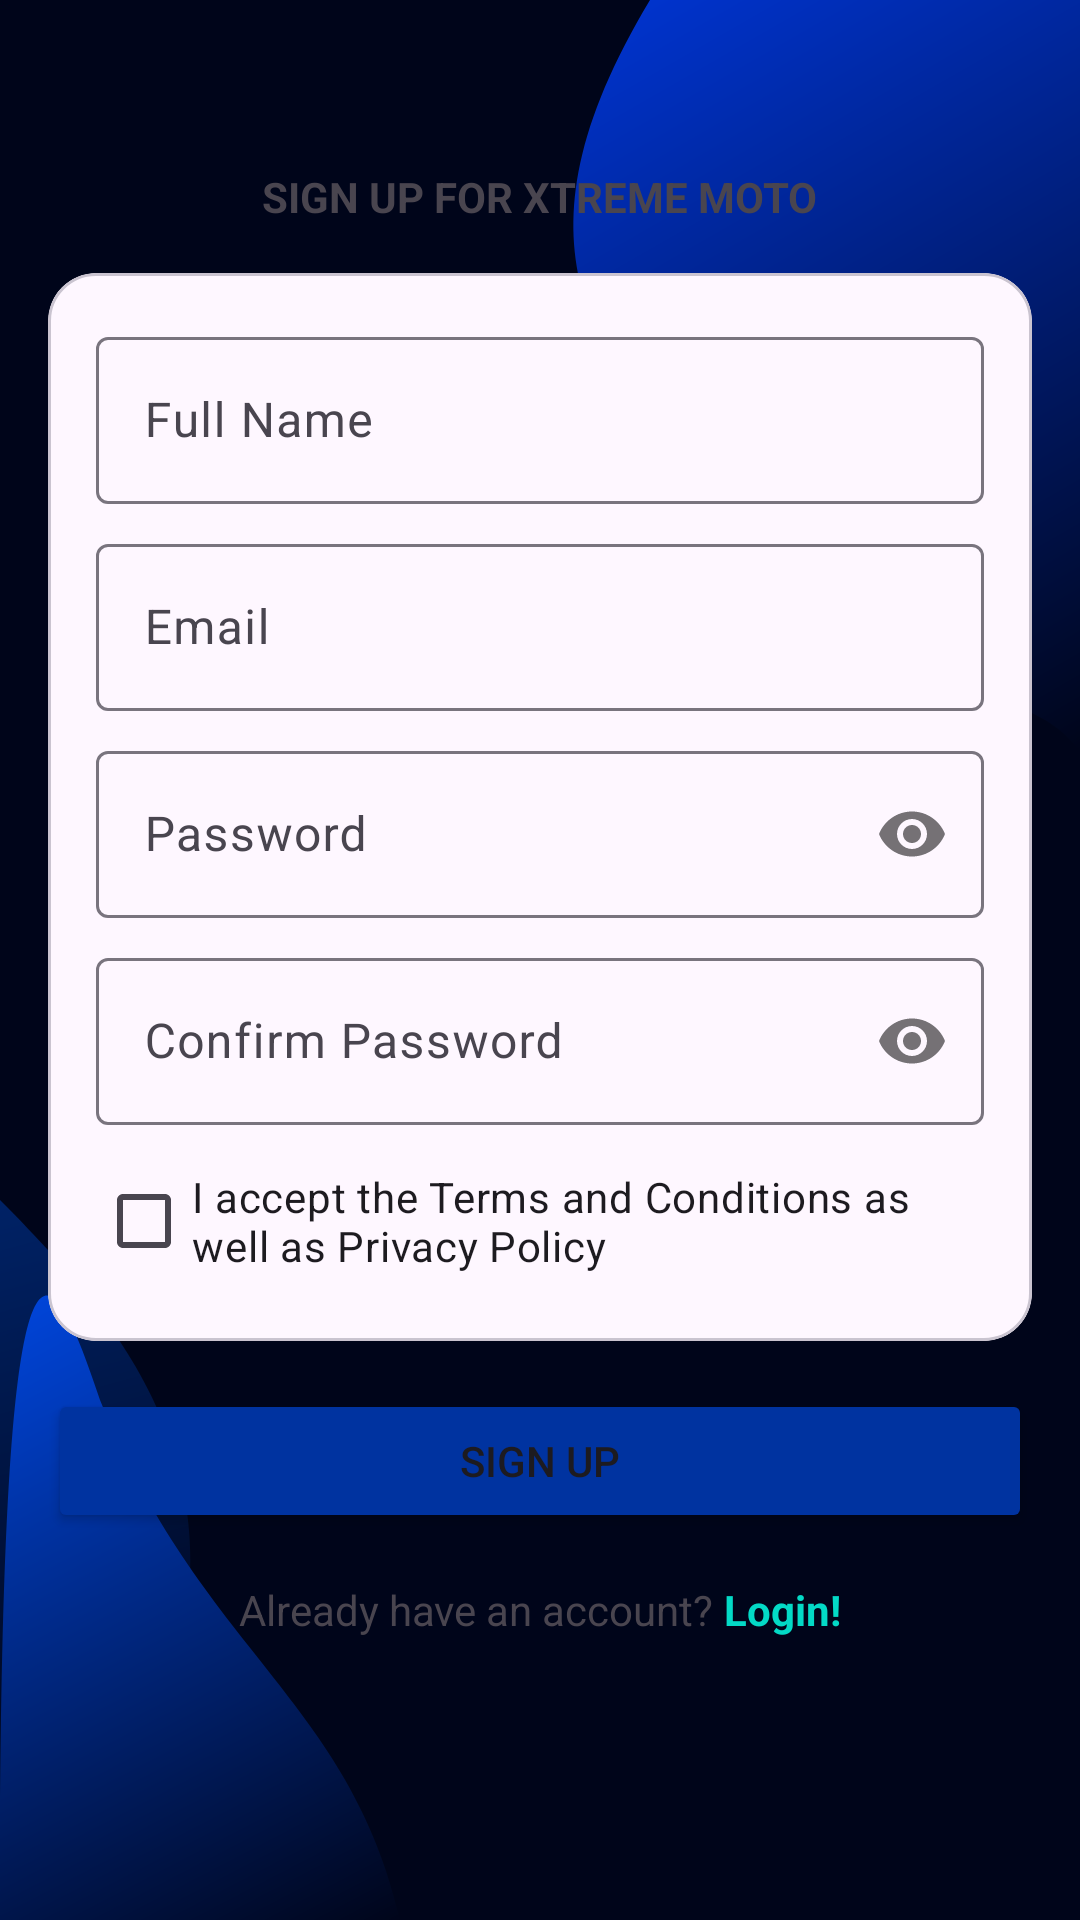

Here is an Android app screen rendered from its layout file. Give the layout XML and the strings, colors and styles it references.
<!-- AndroidManifest.xml: application theme Theme.XtremeMoto -->
<!-- res/layout/fragment_signup.xml -->
<?xml version="1.0" encoding="utf-8"?>
<ScrollView xmlns:android="http://schemas.android.com/apk/res/android"
    xmlns:app="http://schemas.android.com/apk/res-auto"
    xmlns:tools="http://schemas.android.com/tools"
    android:layout_width="match_parent"
    android:layout_height="match_parent"
    android:background="@drawable/bg_app"
    tools:context=".ui.auth.SignupFragment">

    <androidx.constraintlayout.widget.ConstraintLayout
        android:layout_width="match_parent"
        android:layout_height="wrap_content"
        android:padding="16dp">

        <ImageView
            android:id="@+id/ivLogo"
            android:layout_width="120dp"
            android:layout_height="wrap_content"
            android:layout_marginTop="32dp"
            android:adjustViewBounds="true"
            android:src="@drawable/ic_logo"
            app:layout_constraintEnd_toEndOf="parent"
            app:layout_constraintStart_toStartOf="parent"
            app:layout_constraintTop_toTopOf="parent" />

        <TextView
            android:id="@+id/tvSignUpTitle"
            android:layout_width="wrap_content"
            android:layout_height="wrap_content"
            android:layout_marginTop="8dp"
            android:text="SIGN UP FOR XTREME MOTO"
            android:textColor="@color/bottom_nav_text_color"
            android:textStyle="bold"
            app:layout_constraintEnd_toEndOf="parent"
            app:layout_constraintStart_toStartOf="parent"
            app:layout_constraintTop_toBottomOf="@id/ivLogo" />

        <com.google.android.material.card.MaterialCardView
            android:id="@+id/cvSignUpForm"
            android:layout_width="match_parent"
            android:layout_height="wrap_content"
            android:layout_marginTop="16dp"
            app:cardCornerRadius="16dp"
            app:layout_constraintTop_toBottomOf="@id/tvSignUpTitle">

            <LinearLayout
                android:layout_width="match_parent"
                android:layout_height="wrap_content"
                android:orientation="vertical"
                android:padding="16dp">

                <com.google.android.material.textfield.TextInputLayout
                    android:layout_width="match_parent"
                    android:layout_height="wrap_content">

                    <com.google.android.material.textfield.TextInputEditText
                        android:id="@+id/etName"
                        android:layout_width="match_parent"
                        android:layout_height="wrap_content"
                        android:hint="Full Name" />
                </com.google.android.material.textfield.TextInputLayout>


                <com.google.android.material.textfield.TextInputLayout
                    android:layout_width="match_parent"
                    android:layout_height="wrap_content"
                    android:layout_marginTop="8dp">

                    <com.google.android.material.textfield.TextInputEditText
                        android:id="@+id/etEmail"
                        android:layout_width="match_parent"
                        android:layout_height="wrap_content"
                        android:hint="Email"
                        android:inputType="textEmailAddress" />
                </com.google.android.material.textfield.TextInputLayout>

                <com.google.android.material.textfield.TextInputLayout
                    android:layout_width="match_parent"
                    android:layout_height="wrap_content"
                    android:layout_marginTop="8dp"
                    app:passwordToggleEnabled="true">

                    <com.google.android.material.textfield.TextInputEditText
                        android:id="@+id/etPassword"
                        android:layout_width="match_parent"
                        android:layout_height="wrap_content"
                        android:hint="Password"
                        android:inputType="textPassword" />
                </com.google.android.material.textfield.TextInputLayout>

                <com.google.android.material.textfield.TextInputLayout
                    android:layout_width="match_parent"
                    android:layout_height="wrap_content"
                    android:layout_marginTop="8dp"
                    app:passwordToggleEnabled="true">

                    <com.google.android.material.textfield.TextInputEditText
                        android:id="@+id/etConfirmPassword"
                        android:layout_width="match_parent"
                        android:layout_height="wrap_content"
                        android:hint="Confirm Password"
                        android:inputType="textPassword" />
                </com.google.android.material.textfield.TextInputLayout>

                <CheckBox
                    android:id="@+id/cbTerms"
                    android:layout_width="wrap_content"
                    android:layout_height="wrap_content"
                    android:layout_marginTop="8dp"
                    android:text="I accept the Terms and Conditions as well as Privacy Policy" />

            </LinearLayout>
        </com.google.android.material.card.MaterialCardView>

        <Button
            android:id="@+id/btnSignUp"
            android:layout_width="match_parent"
            android:layout_height="wrap_content"
            android:layout_marginTop="16dp"
            android:backgroundTint="@color/suzuki_blue"
            android:text="Sign up"
            app:layout_constraintTop_toBottomOf="@id/cvSignUpForm" />

        <LinearLayout
            android:id="@+id/llLogin"
            android:layout_width="wrap_content"
            android:layout_height="wrap_content"
            android:layout_marginTop="16dp"
            android:orientation="horizontal"
            app:layout_constraintEnd_toEndOf="parent"
            app:layout_constraintStart_toStartOf="parent"
            app:layout_constraintTop_toBottomOf="@id/btnSignUp">

            <TextView
                android:layout_width="wrap_content"
                android:layout_height="wrap_content"
                android:text="Already have an account? "
                android:textColor="@color/bottom_nav_text_color" />

            <TextView
                android:id="@+id/tvLogin"
                android:layout_width="wrap_content"
                android:layout_height="wrap_content"
                android:text="Login!"
                android:textColor="@color/design_default_color_secondary"
                android:textStyle="bold" />
        </LinearLayout>

    </androidx.constraintlayout.widget.ConstraintLayout>
</ScrollView>
<!-- resources referenced by this layout -->
<resources>
  <color name="suzuki_blue">#0033A0</color>
  <!-- drawable bg_app: vector/xml drawable (drawable, 2509 chars, omitted) -->
  <style name="Theme.XtremeMoto" parent="Base.Theme.XtremeMoto" />
  <style name="Base.Theme.XtremeMoto" parent="Theme.Material3.DayNight.NoActionBar">
          
      </style>
</resources>
